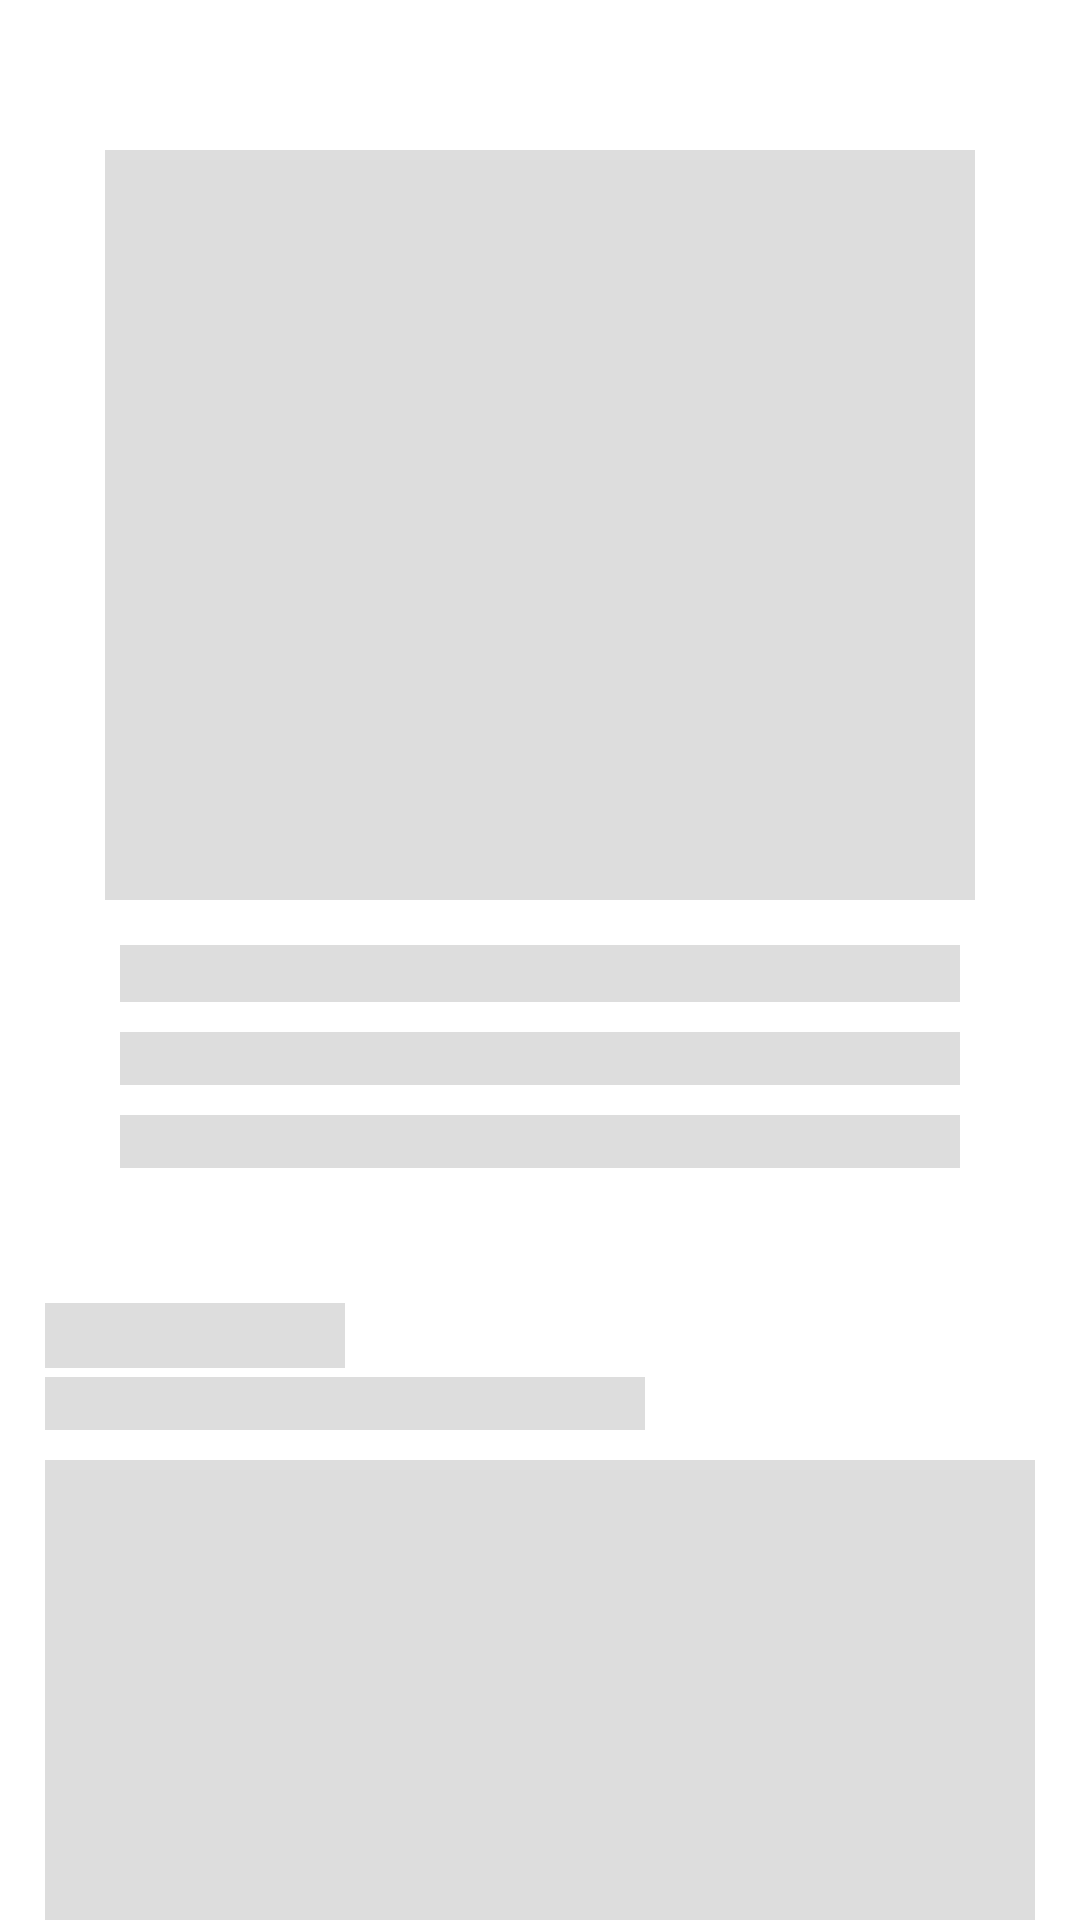

Reconstruct the res/layout file that produces this screen, plus the resources it refers to.
<!-- AndroidManifest.xml: application theme Theme.Breeze -->
<!-- res/layout/shimmer_item_detail_carbon.xml -->
<?xml version="1.0" encoding="utf-8"?>
<LinearLayout xmlns:android="http://schemas.android.com/apk/res/android"
    xmlns:app="http://schemas.android.com/apk/res-auto"
    xmlns:tools="http://schemas.android.com/tools"
    android:layout_width="match_parent"
    android:layout_height="match_parent"
    android:orientation="vertical"
    android:background="@color/white"
   >



    <androidx.core.widget.NestedScrollView
        android:layout_width="match_parent"
        android:layout_height="match_parent"
        >

        <LinearLayout
            android:layout_width="match_parent"
            android:layout_height="match_parent"
            android:paddingHorizontal="15dp"
            android:paddingVertical="20dp"
            android:orientation="vertical">


            <LinearLayout
                android:layout_width="match_parent"
                android:layout_height="wrap_content"
                android:orientation="vertical"
                android:padding="20dp"
                >
                <LinearLayout
                    android:layout_marginTop="10dp"
                    android:layout_marginBottom="10dp"
                    android:layout_width="match_parent"
                    android:layout_height="250dp"
                    android:orientation="vertical"
                    android:background="#dddddd"
                    android:padding="15dp"
                    android:gravity="center"
                    >




                </LinearLayout>


                <LinearLayout
                    android:layout_width="match_parent"
                    android:layout_height="wrap_content"
                    android:orientation="vertical"
                    app:layout_constraintBottom_toBottomOf="parent"
                    app:layout_constraintEnd_toEndOf="parent"
                    app:layout_constraintStart_toStartOf="parent"
                    app:layout_constraintTop_toBottomOf="@+id/pieChart">
                    <LinearLayout
                        android:padding="5dp"
                        android:layout_width="match_parent"
                        android:layout_height="wrap_content"
                        android:orientation="horizontal"
                        android:gravity="center"
                        android:layout_gravity="center"
                        >


                        <com.google.android.material.textview.MaterialTextView
                            android:gravity="center"
                            android:layout_weight="1"
                            android:layout_width="match_parent"
                            android:layout_height="wrap_content"
                            android:background="#dddddd"
                            android:fontFamily="@font/inter_medium"
                            android:textColor="@color/black"
                            />
                        <com.google.android.material.textview.MaterialTextView
                            android:gravity="center"
                            android:layout_weight="1"
                            android:layout_width="match_parent"
                            android:layout_height="wrap_content"
                            android:background="#dddddd"
                            android:fontFamily="@font/inter_medium"
                            android:textColor="@color/black"

                            />
                        <com.google.android.material.textview.MaterialTextView
                            android:gravity="center"
                            android:layout_weight="1"
                            android:layout_width="match_parent"
                            android:layout_height="wrap_content"
                            android:background="#dddddd"
                            android:fontFamily="@font/inter_medium"
                            android:textColor="@color/black"

                            />
                        <com.google.android.material.textview.MaterialTextView
                            android:gravity="center"
                            android:layout_weight="1"
                            android:layout_width="match_parent"
                            android:layout_height="wrap_content"
                            android:background="#dddddd"
                            android:fontFamily="@font/inter_medium"
                            android:textColor="@color/black"

                            />
                    </LinearLayout>

                    <LinearLayout

                        android:padding="5dp"
                        android:layout_width="match_parent"
                        android:layout_height="wrap_content"
                        android:gravity="center"
                        android:layout_gravity="center"
                        android:orientation="horizontal">


                        <com.google.android.material.textview.MaterialTextView
                            android:gravity="center"
                            android:layout_weight="1"
                            android:layout_width="match_parent"
                            android:layout_height="wrap_content"
                            android:background="#dddddd"
                            android:textSize="13sp"
                            android:fontFamily="@font/inter"
                            />

                    </LinearLayout>
                    <LinearLayout

                        android:padding="5dp"
                        android:layout_width="match_parent"
                        android:layout_height="wrap_content"
                        android:gravity="center"
                        android:layout_gravity="center"
                        android:orientation="horizontal">


                        <com.google.android.material.textview.MaterialTextView
                             android:gravity="center"
                            android:layout_weight="1"
                            android:textSize="13sp"
                            android:layout_width="match_parent"
                            android:layout_height="wrap_content"
                            android:background="#dddddd"
                            android:fontFamily="@font/inter"
                            />

                    </LinearLayout>
                </LinearLayout>
            </LinearLayout>


            <TextView
                android:layout_width="100dp"
                android:layout_height="wrap_content"
                android:background="#dddddd"
                android:layout_marginTop="20dp"
                android:fontFamily="@font/inter_medium"
                android:textColor="@color/black"
                android:textSize="16sp"
                />

            <TextView
                android:layout_width="200dp"
                android:layout_height="wrap_content"

                android:background="#dddddd"
                android:layout_marginTop="3dp"
                android:fontFamily="@font/inter"
                android:textColor="@color/black"
                android:textSize="13sp"
                />


            <LinearLayout
                android:visibility="gone"
                android:layout_marginTop="10dp"
                android:layout_width="match_parent"
                android:layout_height="wrap_content"
                android:orientation="vertical"
                android:background="@drawable/shape_leaderboard"
                android:padding="15dp"
                android:gravity="center"
                >


                <ImageView
                    android:layout_width="140dp"
                    android:layout_height="140dp"
                    android:src="@drawable/img_feature_not_yet"/>
                <com.google.android.material.textview.MaterialTextView
                    android:layout_marginTop="5dp"
                    android:layout_width="wrap_content"
                    android:layout_height="wrap_content"
                    android:textSize="18sp"
                    android:fontFamily="@font/inter_bold"
                    android:layout_gravity="center"
                    android:gravity="center"
                    android:layout_marginHorizontal="20dp"
                    android:text="Oops!"
                    />
                <com.google.android.material.textview.MaterialTextView
                    android:layout_marginTop="5dp"
                    android:layout_width="wrap_content"
                    android:layout_height="wrap_content"
                    android:textSize="13sp"
                    android:fontFamily="@font/inter"
                    android:layout_gravity="center"
                    android:gravity="center"
                    android:layout_marginHorizontal="20dp"
                    android:text="We couldn't find your activity, Try to input your activity"
                    />

            </LinearLayout>
            <LinearLayout
                android:layout_marginTop="10dp"
                android:layout_marginBottom="10dp"
                android:layout_width="match_parent"
                android:layout_height="250dp"
                android:orientation="vertical"
                android:background="#dddddd"
                android:padding="15dp"
                android:gravity="center"
                >




            </LinearLayout>
        </LinearLayout>
    </androidx.core.widget.NestedScrollView>
</LinearLayout>
<!-- resources referenced by this layout -->
<resources>
  <color name="black">#FF000000</color>
  <color name="white">#FFFFFFFF</color>
  <!-- drawable img_feature_not_yet: png bitmap (drawable, 33540 bytes) -->
  <!-- drawable shape_leaderboard (drawable) -->
  <?xml version="1.0" encoding="utf-8"?>
  <shape xmlns:android="http://schemas.android.com/apk/res/android"
      android:shape="rectangle">
      <corners android:radius="10dp" />
      <solid android:color="#E8FAEF" />
  </shape>
  <style name="Theme.Breeze" parent="Base.Theme.Breeze">
          <item name="searchViewStyle">@style/MySearchViewStyle</item>
      </style>
  <style name="Base.Theme.Breeze" parent="Theme.Material3.DayNight.NoActionBar">
          
           <item name="colorPrimary">@color/light_primary</item>
           <item name="colorPrimaryVariant">@color/light_primary</item>
           <item name="colorSecondary">@color/light_secondary</item>
           <item name="android:statusBarColor">@color/light_primary</item>
           <item name="colorAccent">@color/light_gray</item>
          <item name="colorOnBackground">@color/white_background</item>
      </style>
  <style name="MySearchViewStyle" parent="Widget.AppCompat.SearchView">
          <item name="android:textColor">#FFFFFF</item>
          <item name="android:textSize">14sp</item>
          <item name="android:actionMenuTextColor">@color/white</item>
      </style>
  <color name="light_primary">#1BD15D</color>
  <color name="light_secondary">#1F9E4D</color>
  <color name="light_gray">#8B8B8B</color>
  <color name="white_background">#FFFBFF</color>
</resources>
